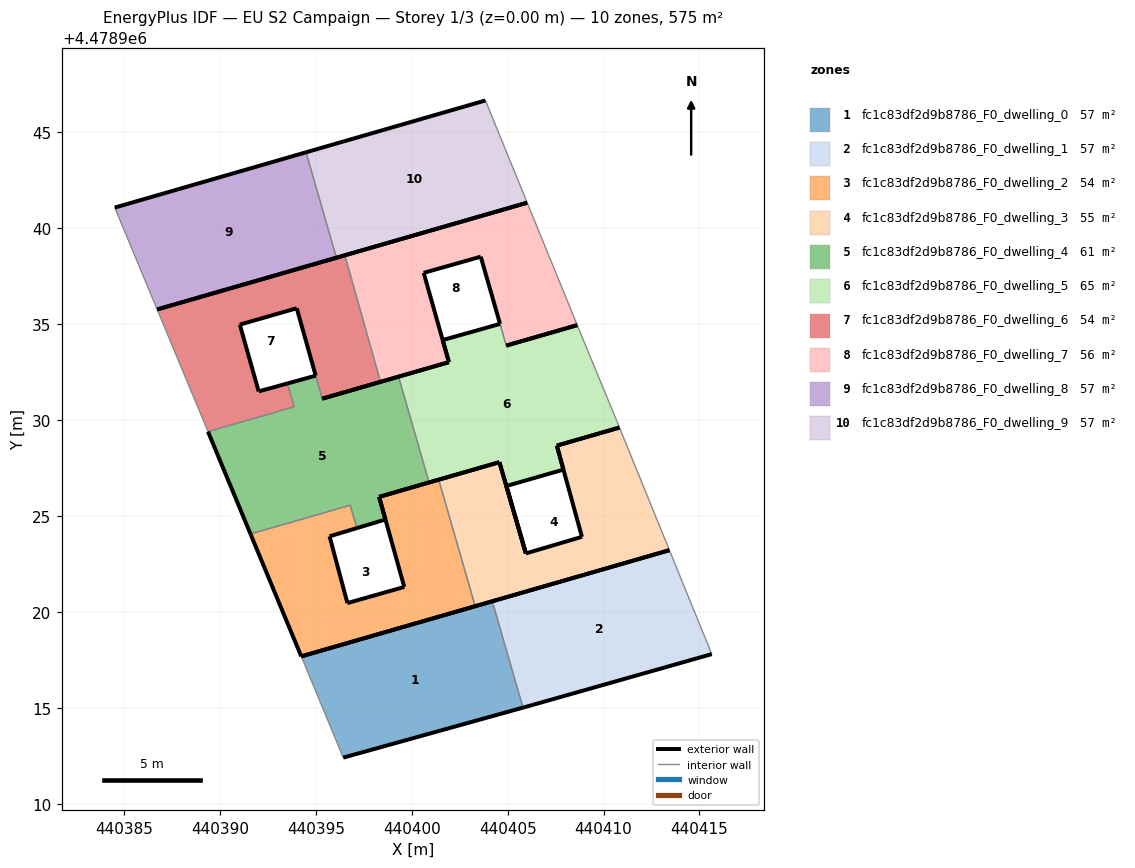
=== STOREY PLAN SPEC (per zone: floor XY polygon, exterior-wall plan segments, windows/doors) ===
zone 1: fc1c83df2d9b8786_F0_dwelling_0  (57.5 m²)
  floor: (440405.80, 4478915.01) (440404.20, 4478920.56) (440394.24, 4478917.68) (440396.43, 4478912.41)
  exterior wall: (440405.80, 4478915.01) – (440396.43, 4478912.41)  [9.7 m]
  exterior wall: (440394.24, 4478917.68) – (440404.20, 4478920.56)  [10.4 m]
  interior walls: 2
zone 2: fc1c83df2d9b8786_F0_dwelling_1  (57.5 m²)
  floor: (440415.64, 4478917.80) (440413.43, 4478923.22) (440404.20, 4478920.56) (440405.80, 4478915.01) (440406.32, 4478915.16)
  exterior wall: (440404.20, 4478920.56) – (440413.43, 4478923.22)  [9.6 m]
  exterior wall: (440415.64, 4478917.80) – (440406.32, 4478915.16)  [9.7 m]
  exterior wall: (440406.32, 4478915.16) – (440405.80, 4478915.01)  [0.5 m]
  interior walls: 2
zone 3: fc1c83df2d9b8786_F0_dwelling_2  (54.4 m²)
  floor: (440403.16, 4478920.26) (440403.30, 4478920.30) (440401.40, 4478926.90) (440401.26, 4478926.86) (440398.33, 4478926.01) (440398.30, 4478926.00) (440399.61, 4478921.30) (440396.64, 4478920.46) (440395.71, 4478923.95) (440397.14, 4478924.37) (440396.79, 4478925.57) (440391.59, 4478924.07) (440394.24, 4478917.68)
  exterior wall: (440399.61, 4478921.30) – (440398.30, 4478926.00)  [4.9 m]
  exterior wall: (440398.30, 4478926.00) – (440398.30, 4478926.00)  [0.0 m]
  exterior wall: (440398.30, 4478926.00) – (440398.33, 4478926.01)  [0.0 m]
  exterior wall: (440398.33, 4478926.01) – (440401.26, 4478926.86)  [3.0 m]
  exterior wall: (440401.26, 4478926.86) – (440401.40, 4478926.90)  [0.2 m]
  exterior wall: (440403.30, 4478920.30) – (440403.16, 4478920.26)  [0.1 m]
  exterior wall: (440403.16, 4478920.26) – (440394.24, 4478917.68)  [9.3 m]
  exterior wall: (440394.24, 4478917.68) – (440391.59, 4478924.07)  [6.9 m]
  exterior wall: (440397.14, 4478924.37) – (440395.71, 4478923.95)  [1.5 m]
  exterior wall: (440395.71, 4478923.95) – (440396.64, 4478920.46)  [3.6 m]
  exterior wall: (440396.64, 4478920.46) – (440399.61, 4478921.30)  [3.1 m]
  interior walls: 3
zone 4: fc1c83df2d9b8786_F0_dwelling_3  (54.6 m²)
  floor: (440413.43, 4478923.22) (440410.83, 4478929.62) (440407.56, 4478928.67) (440408.87, 4478923.92) (440405.95, 4478923.05) (440404.57, 4478927.81) (440401.40, 4478926.90) (440403.30, 4478920.30)
  exterior wall: (440404.57, 4478927.81) – (440405.95, 4478923.05)  [5.0 m]
  exterior wall: (440405.95, 4478923.05) – (440408.87, 4478923.92)  [3.0 m]
  exterior wall: (440408.87, 4478923.92) – (440407.56, 4478928.67)  [4.9 m]
  exterior wall: (440407.57, 4478928.67) – (440407.56, 4478928.67)  [0.0 m]
  exterior wall: (440407.57, 4478928.67) – (440410.83, 4478929.62)  [3.4 m]
  exterior wall: (440413.43, 4478923.22) – (440403.30, 4478920.30)  [10.5 m]
  exterior wall: (440401.40, 4478926.90) – (440404.57, 4478927.81)  [3.3 m]
  interior walls: 2
zone 5: fc1c83df2d9b8786_F0_dwelling_4  (61.4 m²)
  floor: (440398.63, 4478924.82) (440398.30, 4478926.00) (440400.90, 4478926.75) (440399.31, 4478932.27) (440395.33, 4478931.12) (440394.99, 4478932.32) (440393.52, 4478931.91) (440393.86, 4478930.70) (440389.37, 4478929.40) (440391.59, 4478924.07) (440396.79, 4478925.57) (440397.14, 4478924.37)
  exterior wall: (440393.52, 4478931.91) – (440394.99, 4478932.32)  [1.5 m]
  exterior wall: (440395.33, 4478931.12) – (440399.31, 4478932.27)  [4.1 m]
  exterior wall: (440400.90, 4478926.75) – (440398.30, 4478926.00)  [2.7 m]
  exterior wall: (440398.30, 4478926.00) – (440398.63, 4478924.82)  [1.2 m]
  exterior wall: (440398.63, 4478924.82) – (440397.14, 4478924.37)  [1.6 m]
  exterior wall: (440391.59, 4478924.07) – (440389.37, 4478929.40)  [5.8 m]
  interior walls: 6
zone 6: fc1c83df2d9b8786_F0_dwelling_5  (65.2 m²)
  floor: (440405.94, 4478923.05) (440404.93, 4478926.57) (440407.91, 4478927.42) (440407.56, 4478928.67) (440410.83, 4478929.62) (440410.62, 4478930.13) (440408.90, 4478934.30) (440408.63, 4478934.96) (440404.92, 4478933.89) (440404.60, 4478935.02) (440401.61, 4478934.18) (440401.93, 4478933.03) (440399.31, 4478932.27) (440400.90, 4478926.75) (440404.57, 4478927.81)
  exterior wall: (440405.94, 4478923.05) – (440404.57, 4478927.81)  [5.0 m]
  exterior wall: (440404.57, 4478927.81) – (440400.90, 4478926.75)  [3.8 m]
  exterior wall: (440399.31, 4478932.27) – (440401.93, 4478933.03)  [2.7 m]
  exterior wall: (440401.93, 4478933.03) – (440401.61, 4478934.18)  [1.2 m]
  exterior wall: (440401.61, 4478934.18) – (440404.60, 4478935.02)  [3.1 m]
  exterior wall: (440404.92, 4478933.89) – (440408.63, 4478934.96)  [3.9 m]
  exterior wall: (440410.83, 4478929.62) – (440407.56, 4478928.67)  [3.4 m]
  exterior wall: (440407.56, 4478928.67) – (440407.91, 4478927.42)  [1.3 m]
  exterior wall: (440407.91, 4478927.42) – (440404.93, 4478926.57)  [3.1 m]
  exterior wall: (440404.93, 4478926.57) – (440405.95, 4478923.05)  [3.7 m]
  exterior wall: (440405.95, 4478923.05) – (440405.95, 4478923.05)  [0.0 m]
  exterior wall: (440405.95, 4478923.05) – (440405.94, 4478923.05)  [0.0 m]
  interior walls: 5
zone 7: fc1c83df2d9b8786_F0_dwelling_6  (53.8 m²)
  floor: (440398.37, 4478932.00) (440396.51, 4478938.60) (440396.27, 4478938.53) (440386.72, 4478935.77) (440389.37, 4478929.40) (440393.86, 4478930.70) (440393.52, 4478931.91) (440392.02, 4478931.50) (440391.03, 4478934.98) (440394.00, 4478935.84) (440395.33, 4478931.12)
  exterior wall: (440390.50, 4478936.86) – (440396.27, 4478938.53)  [6.0 m]
  exterior wall: (440396.27, 4478938.53) – (440396.51, 4478938.60)  [0.3 m]
  exterior wall: (440398.37, 4478932.00) – (440395.33, 4478931.12)  [3.2 m]
  exterior wall: (440395.33, 4478931.12) – (440395.33, 4478931.12)  [0.0 m]
  exterior wall: (440394.99, 4478932.33) – (440394.99, 4478932.32)  [0.0 m]
  exterior wall: (440394.99, 4478932.33) – (440394.00, 4478935.84)  [3.6 m]
  exterior wall: (440394.00, 4478935.84) – (440391.03, 4478934.98)  [3.1 m]
  exterior wall: (440391.03, 4478934.98) – (440391.03, 4478934.98)  [0.0 m]
  exterior wall: (440391.03, 4478934.98) – (440392.02, 4478931.50)  [3.6 m]
  exterior wall: (440392.02, 4478931.50) – (440393.52, 4478931.91)  [1.6 m]
  exterior wall: (440386.72, 4478935.77) – (440390.50, 4478936.86)  [3.9 m]
  exterior wall: (440390.50, 4478936.86) – (440390.50, 4478936.86)  [0.0 m]
  interior walls: 5
zone 8: fc1c83df2d9b8786_F0_dwelling_7  (55.5 m²)
  floor: (440408.63, 4478934.96) (440406.02, 4478941.34) (440396.51, 4478938.60) (440398.37, 4478932.00) (440401.93, 4478933.03) (440400.62, 4478937.68) (440403.59, 4478938.52) (440404.93, 4478933.89)
  exterior wall: (440408.63, 4478934.96) – (440404.93, 4478933.89)  [3.8 m]
  exterior wall: (440404.92, 4478933.89) – (440404.93, 4478933.89)  [0.0 m]
  exterior wall: (440404.60, 4478935.03) – (440404.60, 4478935.02)  [0.0 m]
  exterior wall: (440404.60, 4478935.03) – (440403.59, 4478938.52)  [3.6 m]
  exterior wall: (440403.59, 4478938.52) – (440400.62, 4478937.68)  [3.1 m]
  exterior wall: (440400.62, 4478937.68) – (440401.93, 4478933.03)  [4.8 m]
  exterior wall: (440401.93, 4478933.03) – (440401.93, 4478933.03)  [0.0 m]
  exterior wall: (440401.93, 4478933.03) – (440398.37, 4478932.00)  [3.7 m]
  exterior wall: (440396.51, 4478938.60) – (440406.02, 4478941.34)  [9.9 m]
  interior walls: 3
zone 9: fc1c83df2d9b8786_F0_dwelling_8  (57.5 m²)
  floor: (440396.07, 4478938.47) (440394.48, 4478943.97) (440384.51, 4478941.08) (440386.72, 4478935.77)
  exterior wall: (440384.51, 4478941.08) – (440394.48, 4478943.97)  [10.4 m]
  exterior wall: (440396.07, 4478938.47) – (440386.72, 4478935.77)  [9.7 m]
  interior walls: 2
zone 10: fc1c83df2d9b8786_F0_dwelling_9  (57.5 m²)
  floor: (440406.02, 4478941.34) (440403.84, 4478946.67) (440394.48, 4478943.97) (440396.07, 4478938.47)
  exterior wall: (440394.48, 4478943.97) – (440403.84, 4478946.67)  [9.7 m]
  exterior wall: (440406.02, 4478941.34) – (440396.07, 4478938.47)  [10.4 m]
  interior walls: 2

=== DERIVED (storey summary) ===
Building: EU S2 Campaign
Storey: 1 of 3  (floor level z = 0.00 m)
Storey gross floor area: 575.0 m²
Zones on this storey: 10
  - fc1c83df2d9b8786_F0_dwelling_0: floor 57.5 m²; exterior wall 20.1 m (60.3 m²); WWR 0.0%
  - fc1c83df2d9b8786_F0_dwelling_1: floor 57.5 m²; exterior wall 19.8 m (59.5 m²); WWR 0.0%
  - fc1c83df2d9b8786_F0_dwelling_2: floor 54.4 m²; exterior wall 32.6 m (97.9 m²); WWR 0.0%
  - fc1c83df2d9b8786_F0_dwelling_3: floor 54.6 m²; exterior wall 30.2 m (90.5 m²); WWR 0.0%
  - fc1c83df2d9b8786_F0_dwelling_4: floor 61.4 m²; exterior wall 16.9 m (50.8 m²); WWR 0.0%
  - fc1c83df2d9b8786_F0_dwelling_5: floor 65.2 m²; exterior wall 31.1 m (93.4 m²); WWR 0.0%
  - fc1c83df2d9b8786_F0_dwelling_6: floor 53.8 m²; exterior wall 25.3 m (75.8 m²); WWR 0.0%
  - fc1c83df2d9b8786_F0_dwelling_7: floor 55.5 m²; exterior wall 29.0 m (87.1 m²); WWR 0.0%
  - fc1c83df2d9b8786_F0_dwelling_8: floor 57.5 m²; exterior wall 20.1 m (60.3 m²); WWR 0.0%
  - fc1c83df2d9b8786_F0_dwelling_9: floor 57.5 m²; exterior wall 20.1 m (60.3 m²); WWR 0.0%
Zone adjacency (shared interzone walls):
  - fc1c83df2d9b8786_F0_dwelling_0 ↔ fc1c83df2d9b8786_F0_dwelling_1
  - fc1c83df2d9b8786_F0_dwelling_2 ↔ fc1c83df2d9b8786_F0_dwelling_3
  - fc1c83df2d9b8786_F0_dwelling_2 ↔ fc1c83df2d9b8786_F0_dwelling_4
  - fc1c83df2d9b8786_F0_dwelling_4 ↔ fc1c83df2d9b8786_F0_dwelling_5
  - fc1c83df2d9b8786_F0_dwelling_4 ↔ fc1c83df2d9b8786_F0_dwelling_6
  - fc1c83df2d9b8786_F0_dwelling_5 ↔ fc1c83df2d9b8786_F0_dwelling_7
  - fc1c83df2d9b8786_F0_dwelling_6 ↔ fc1c83df2d9b8786_F0_dwelling_7
  - fc1c83df2d9b8786_F0_dwelling_8 ↔ fc1c83df2d9b8786_F0_dwelling_9